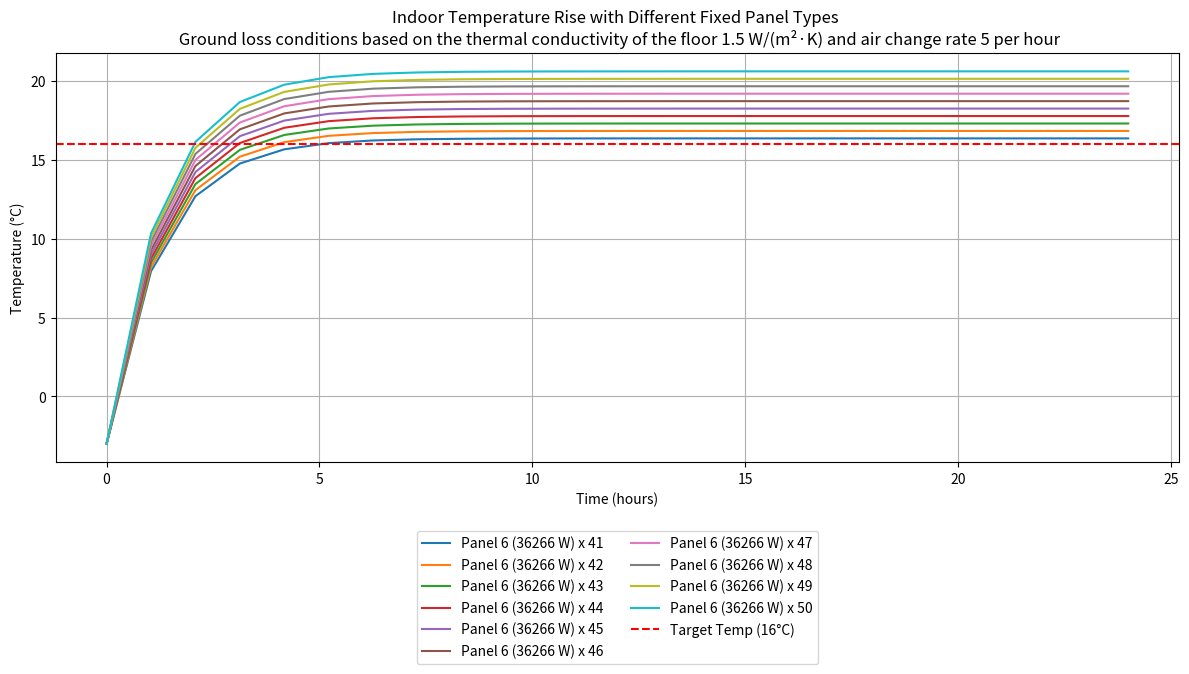

The matplotlib source for this figure:
import numpy as np
import matplotlib.pyplot as plt

# Depot dimensions

length = 100.0        # m
width = 38.0          # m
height = 0.5*(8.5+5.8)         # m

wall_area_total = 2 * height * (length + width)  # m²
# Wall breakdown
side_wall_area = height * length  # each long side
window_area = 0.5 * side_wall_area * 2  # 50% of both long sides
shutter_area = 22.5  # total 22.5 m²
solid_wall_area = wall_area_total - window_area - shutter_area

ground_insulation = False # True for insulated floor, False for uninsulated floor

# U-values
U_solid_wall = 1.6      # W/(m²·K) Cavity wall, no insulation
U_window = 5.0          # W/(m²·K) Single glazed
U_shutter = 4.5         # W/(m²·K)
U_roof = 5.0            # W/(m²·K) Perspex/Glass
if ground_insulation:
    U_floor = 0.2           # W/(m²·K)  # 0.2 W/(m²·K) for insulated floor
else:
    U_floor = 1.5           # W/(m²·K)  # 1.5 W/(m²·K) for uninsulated floor

roof_area = length * width                 # m²
floor_area = roof_area                     # m²

# Temperature setup
inside_temp_target = 16.0    # °C
initial_inside_temp = -3.0   # °C
outside_temp = -3.0          # °C

panel_single_energy = [36266]  # W
# panel references: 1,2,3,4,5,6,7,8
ref_panel_names = [
    "Panel 6 (36266 W)"
]

# Ground & air thermal properties
if ground_insulation:
    ground_thermal_capacity = 0
else:
    ground_thermal_capacity = floor_area * 120e3  # ~4.6×10^8 J/K

air_density = 1.225         # kg/m³
specific_heat_air = 1005    # J/(kg·K)

# Ventilation
enable_ventilation = True  # not decided yet !
air_change_rate_per_hour = 5 # ACH (5-8 or 8-12 ACH found in the literature)

# Simulation time
time_step = 3600 # seconds
total_simulation_time = 24 * 3600  # 24 hours
time_steps = int(total_simulation_time / time_step)
time = np.linspace(0, total_simulation_time, time_steps) / 3600  # in hours

# DERIVED PARAMETERS

volume_air = height * width * length  # m³
thermal_capacity_air = volume_air * air_density * specific_heat_air  # J/K
total_thermal_capacity = thermal_capacity_air + ground_thermal_capacity
if total_thermal_capacity <= 0:
    raise ValueError("Total thermal capacity is zero or negative.")


# FUNCTIONS
def calculate_heat_loss(delta_T):
    wall_loss = (
        solid_wall_area * U_solid_wall +
        window_area * U_window +
        shutter_area * U_shutter
    ) * delta_T
    roof_loss = roof_area * U_roof * delta_T
    floor_loss = floor_area * U_floor * delta_T
    return wall_loss + roof_loss + floor_loss

def calculate_ventilation_loss(delta_T):
    if not enable_ventilation:
        return 0.0
    air_flow_rate = (air_change_rate_per_hour * volume_air) / 3600  # m³/s
    return air_density * specific_heat_air * air_flow_rate * delta_T  # W

def simulate_heating(panel_power):
    temps = np.zeros(time_steps)
    temps[0] = initial_inside_temp

    for t in range(1, time_steps):
        delta_T = temps[t-1] - outside_temp
        heat_loss = calculate_heat_loss(delta_T) + calculate_ventilation_loss(delta_T)
        net_heat = panel_power - heat_loss
        temps[t] = temps[t-1] + (net_heat * time_step) / total_thermal_capacity
    return temps

# MAIN CALCULATION LOOP
panel_results = []
for panel_idx, panel_power in enumerate(panel_single_energy):
    min_panels = 20
    max_panels = 50
    found = False
    for num_panels in range(min_panels, max_panels + 1):
        total_power = panel_power * num_panels
        temperature_profile = simulate_heating(total_power)
        final_temp = temperature_profile[-1]
        if final_temp >= inside_temp_target:
            panel_results.append({
                'panel_type': ref_panel_names[panel_idx],  # Use correct panel name
                'num_panels': num_panels,
                'temperature_profile': temperature_profile
            })
            found = True
            #break
    if not found:
        panel_results.append({
            'panel_type': ref_panel_names[panel_idx],  # Use correct panel name
            'num_panels': 'Not sufficient (max limit reached)',
            'temperature_profile': None
        })

# RESULTS AND PLOTS

plt.figure(figsize=(12, 6))
for result in panel_results:
    if result['temperature_profile'] is not None:
        plt.plot(time, result['temperature_profile'], label=f"{result['panel_type']} x {result['num_panels']}")
    else:
        print(f"{result['panel_type']}: Insufficient heating even with {max_panels} panels.")

plt.axhline(inside_temp_target, color='red', linestyle='--', label='Target Temp (16°C)')
plt.xlabel('Time (hours)')
plt.ylabel('Temperature (°C)')
plt.title('Indoor Temperature Rise with Different Fixed Panel Types \n Ground loss conditions based on the thermal conductivity of the floor {} W/(m²·K) and air change rate {} per hour'.format(U_floor, air_change_rate_per_hour))
plt.legend(loc='upper center', bbox_to_anchor=(0.5, -0.15), ncol=2, fontsize=10)
plt.grid(True)
plt.tight_layout()
plt.subplots_adjust(bottom=0.22)  # Add extra space at the bottom for the legend
plt.show()

# ========================
# TEXTUAL SUMMARY
# ========================

print("Heating Panel Summary:")
for result in panel_results:
    print(f"- {result['panel_type']}: Panels needed = {result['num_panels']}")
